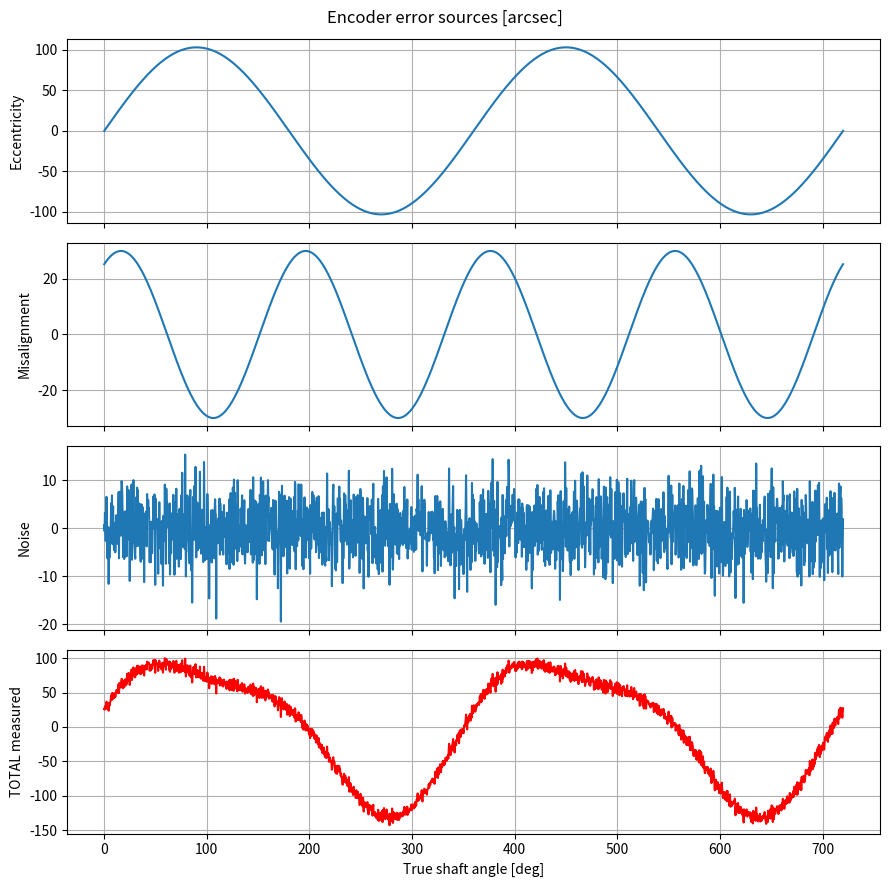

Python code for this plot:
import numpy as np
import matplotlib.pyplot as plt

angle_deg = np.linspace(0, 720, 2000)     # two turns
theta = np.deg2rad(angle_deg)

# ---- the three error sources, in arcsec ----
ecc = 103 * np.sin(theta)                 # eccentricity: 1 wave per turn
mis = 30 * np.sin(2 * theta + 1.0)        # misalignment: 2 waves per turn (+1.0 = shifted start)
rng = np.random.default_rng(0)            # random number generator (0 = same "random" every run)
noise = rng.normal(0, 5, angle_deg.size)  # random noise, typical size 5 arcsec

total = ecc + mis + noise                 # what the testbench actually measures

# ---- numbers a validation engineer reports ----
print(f"Peak-to-peak total error: {total.max() - total.min():.1f} arcsec")

# ---- plot: each source on its own, then the total ----
fig, ax = plt.subplots(4, 1, figsize=(9, 9), sharex=True)   # 4 graphs stacked
ax[0].plot(angle_deg, ecc);   ax[0].set_ylabel("Eccentricity")
ax[1].plot(angle_deg, mis);   ax[1].set_ylabel("Misalignment")
ax[2].plot(angle_deg, noise); ax[2].set_ylabel("Noise")
ax[3].plot(angle_deg, total, color="red"); ax[3].set_ylabel("TOTAL measured")
ax[3].set_xlabel("True shaft angle [deg]")
for a in ax:
    a.grid()
fig.suptitle("Encoder error sources [arcsec]")
plt.tight_layout()
plt.show()
